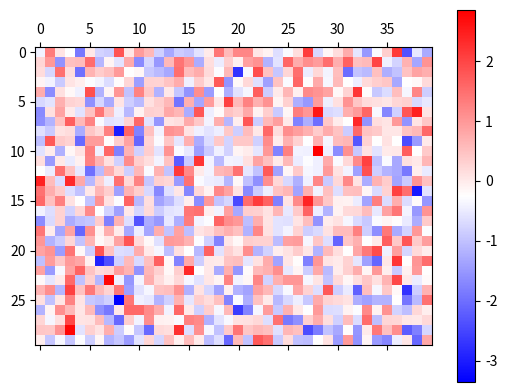

Source code (Python):
import matplotlib.pyplot as plt
import numpy as np

arr = np.random.standard_normal((30, 40))
# cmap = plt.get_cmap('PiYG')
# cmap = plt.get_cmap('BuGn')
# cmap = plt.get_cmap('Greys')
cmap = plt.get_cmap('bwr')

plt.matshow(arr, cmap=cmap)
plt.colorbar()
plt.show()